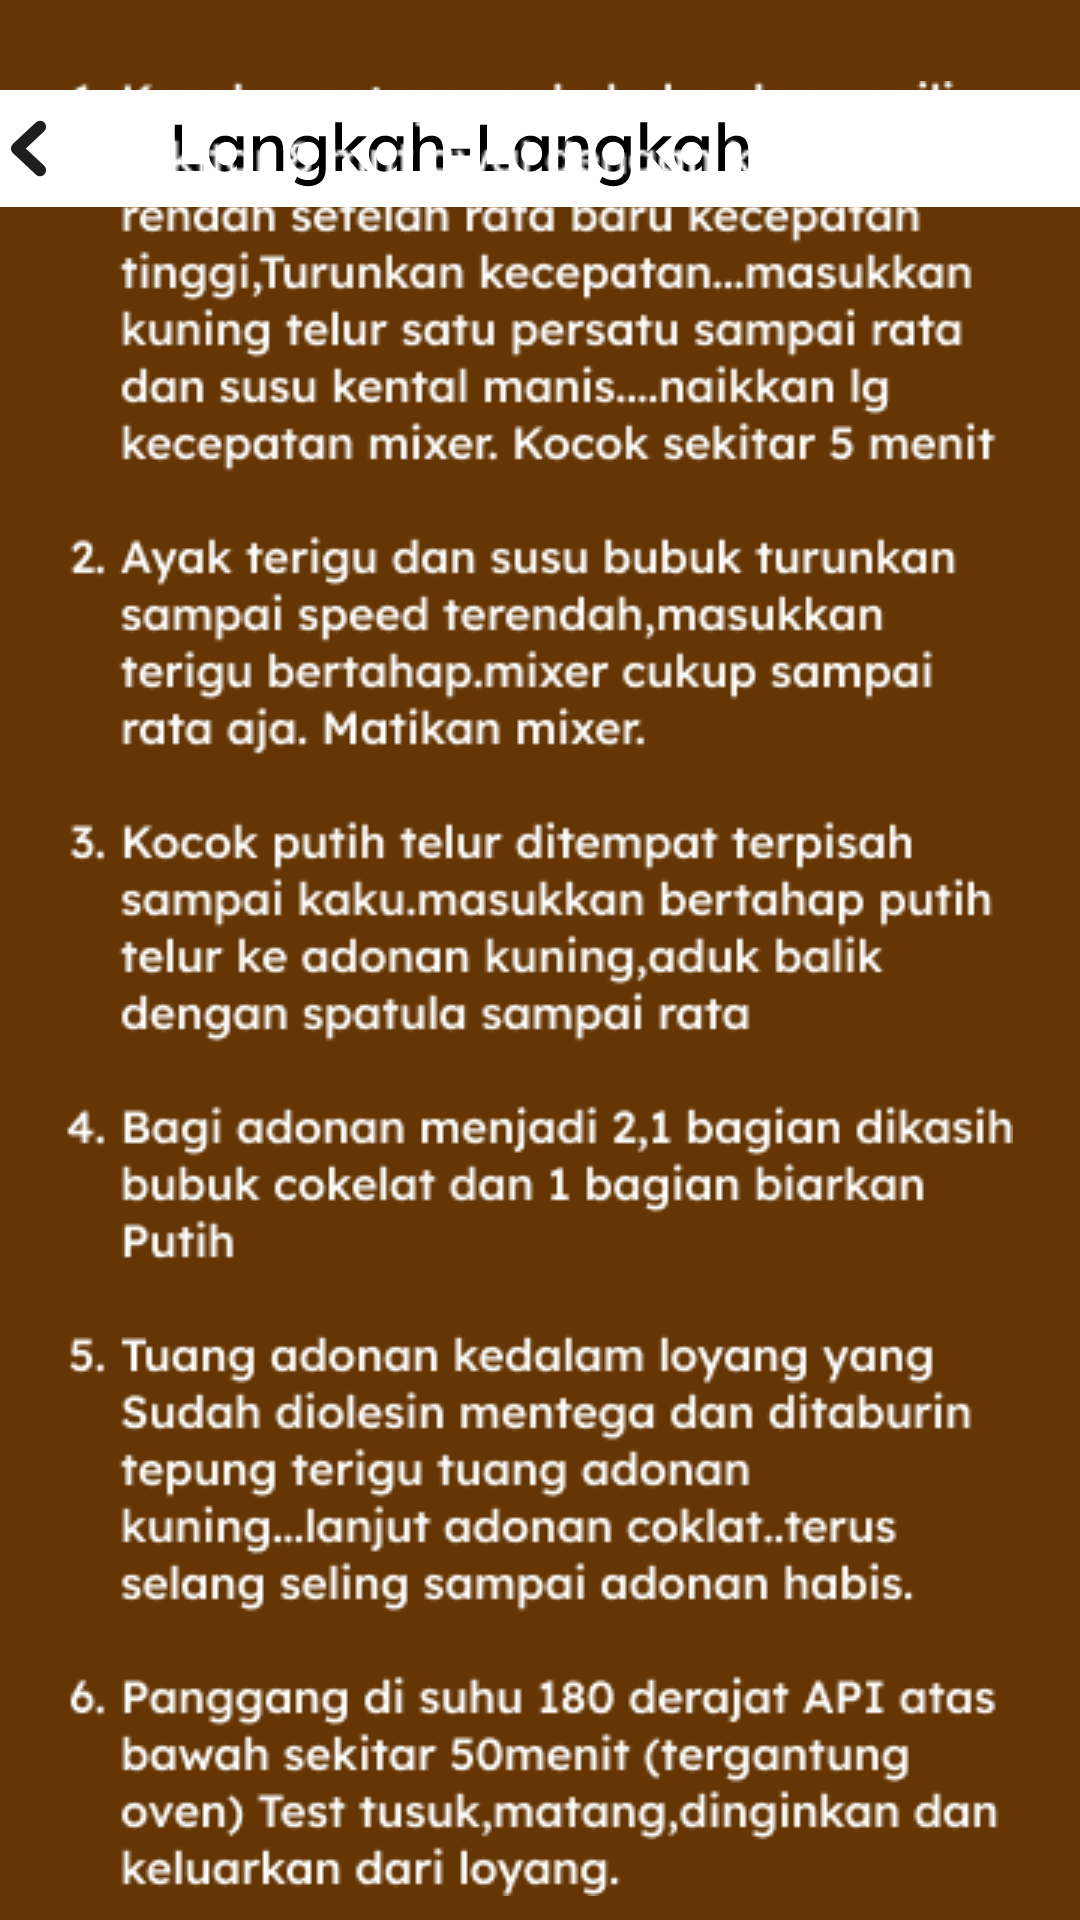

Android layout source for this screen:
<!-- AndroidManifest.xml: application theme Theme.Boluku -->
<!-- res/layout/activity_langkah_bolu_macan.xml -->
<?xml version="1.0" encoding="utf-8"?>
<android.support.constraint.ConstraintLayout xmlns:android="http://schemas.android.com/apk/res/android"
    xmlns:app="http://schemas.android.com/apk/res-auto"
    xmlns:tools="http://schemas.android.com/tools"
    android:layout_width="match_parent"
    android:layout_height="match_parent"
    android:background="@color/cokelat"
    tools:context=".langkah_bolu_macan">

    <ImageButton
        android:id="@+id/imageButton23"
        android:layout_width="wrap_content"
        android:layout_height="wrap_content"
        android:background="@drawable/riple_abuabu"
        app:layout_constraintBottom_toBottomOf="parent"
        app:layout_constraintStart_toStartOf="parent"
        app:layout_constraintTop_toTopOf="parent"
        app:layout_constraintVertical_bias="0.05"
        app:srcCompat="@drawable/tombol_langkah2" />

    <ImageView
        android:id="@+id/imageView9"
        android:layout_width="wrap_content"
        android:layout_height="wrap_content"
        app:layout_constraintBottom_toBottomOf="parent"
        app:layout_constraintEnd_toEndOf="parent"
        app:layout_constraintHorizontal_bias="0.494"
        app:layout_constraintStart_toStartOf="parent"
        app:layout_constraintTop_toTopOf="parent"
        app:layout_constraintVertical_bias="0.769"
        app:srcCompat="@drawable/text_langkah_bolu_macan" />
</android.support.constraint.ConstraintLayout>
<!-- resources referenced by this layout -->
<resources>
  <color name="cokelat">#653604</color>
  <!-- drawable text_langkah_bolu_macan: png bitmap (drawable-v24, 45848 bytes) -->
  <!-- drawable tombol_langkah2: vector/xml drawable (drawable, 11113 chars, omitted) -->
  <style name="Theme.Boluku" parent="Theme.AppCompat.Light.NoActionBar">
          
          <item name="colorPrimary">@color/purple_500</item>
          <item name="colorPrimaryDark">@color/cokelat</item>
          <item name="colorAccent">@color/teal_200</item>
          
      </style>
  <color name="purple_500">#FF6200EE</color>
  <color name="teal_200">#FF03DAC5</color>
</resources>
